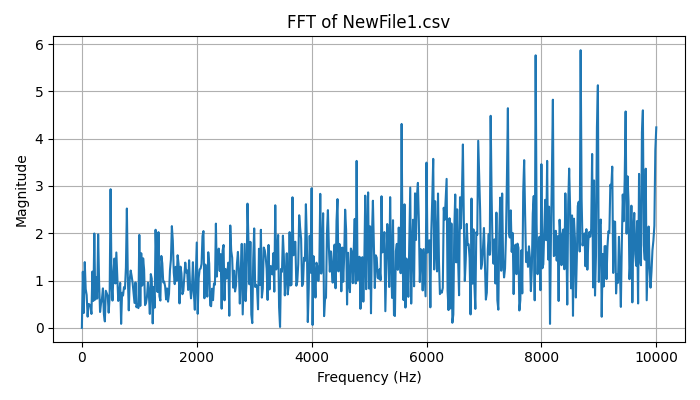

Values plotted in this chart, from the file beside it:
Frequency (Hz), Magnitude
0.0, 4.440892098500626e-16
16.67, 1.187
33.33, 0.3149
50, 1.39
66.67, 0.8192
83.33, 0.6946
100, 0.2367
116.7, 0.5049
133.3, 0.4951
150, 0.4563
166.7, 0.2939
183.3, 1.189
200, 0.5685
216.7, 1.994
233.3, 0.5981
250, 1.066
266.7, 0.62
283.3, 1.976
300, 0.9544
316.7, 0.3349
333.3, 0.5174
350, 0.6174
366.7, 0.8347
383.3, 0.2895
400, 0.1359
416.7, 0.7842
433.3, 0.7297
450, 0.6758
466.7, 0.321
483.3, 0.6505
500, 2.931
516.7, 0.9184
533.3, 0.5763
550, 1.183
566.7, 1.465
583.3, 0.9384
600, 1.593
616.7, 1.073
633.3, 0.5687
650, 0.6939
666.7, 0.9504
683.3, 0.08475
700, 0.7422
716.7, 0.6819
733.3, 0.8613
750, 0.8251
766.7, 1.274
783.3, 2.523
800, 1.073
816.7, 0.3701
833.3, 1.023
850, 1.211
866.7, 1.093
883.3, 0.9502
900, 0.731
916.7, 0.5265
933.3, 0.9608
950, 0.4349
966.7, 0.4939
983.3, 0.4174
... 541 more rows
